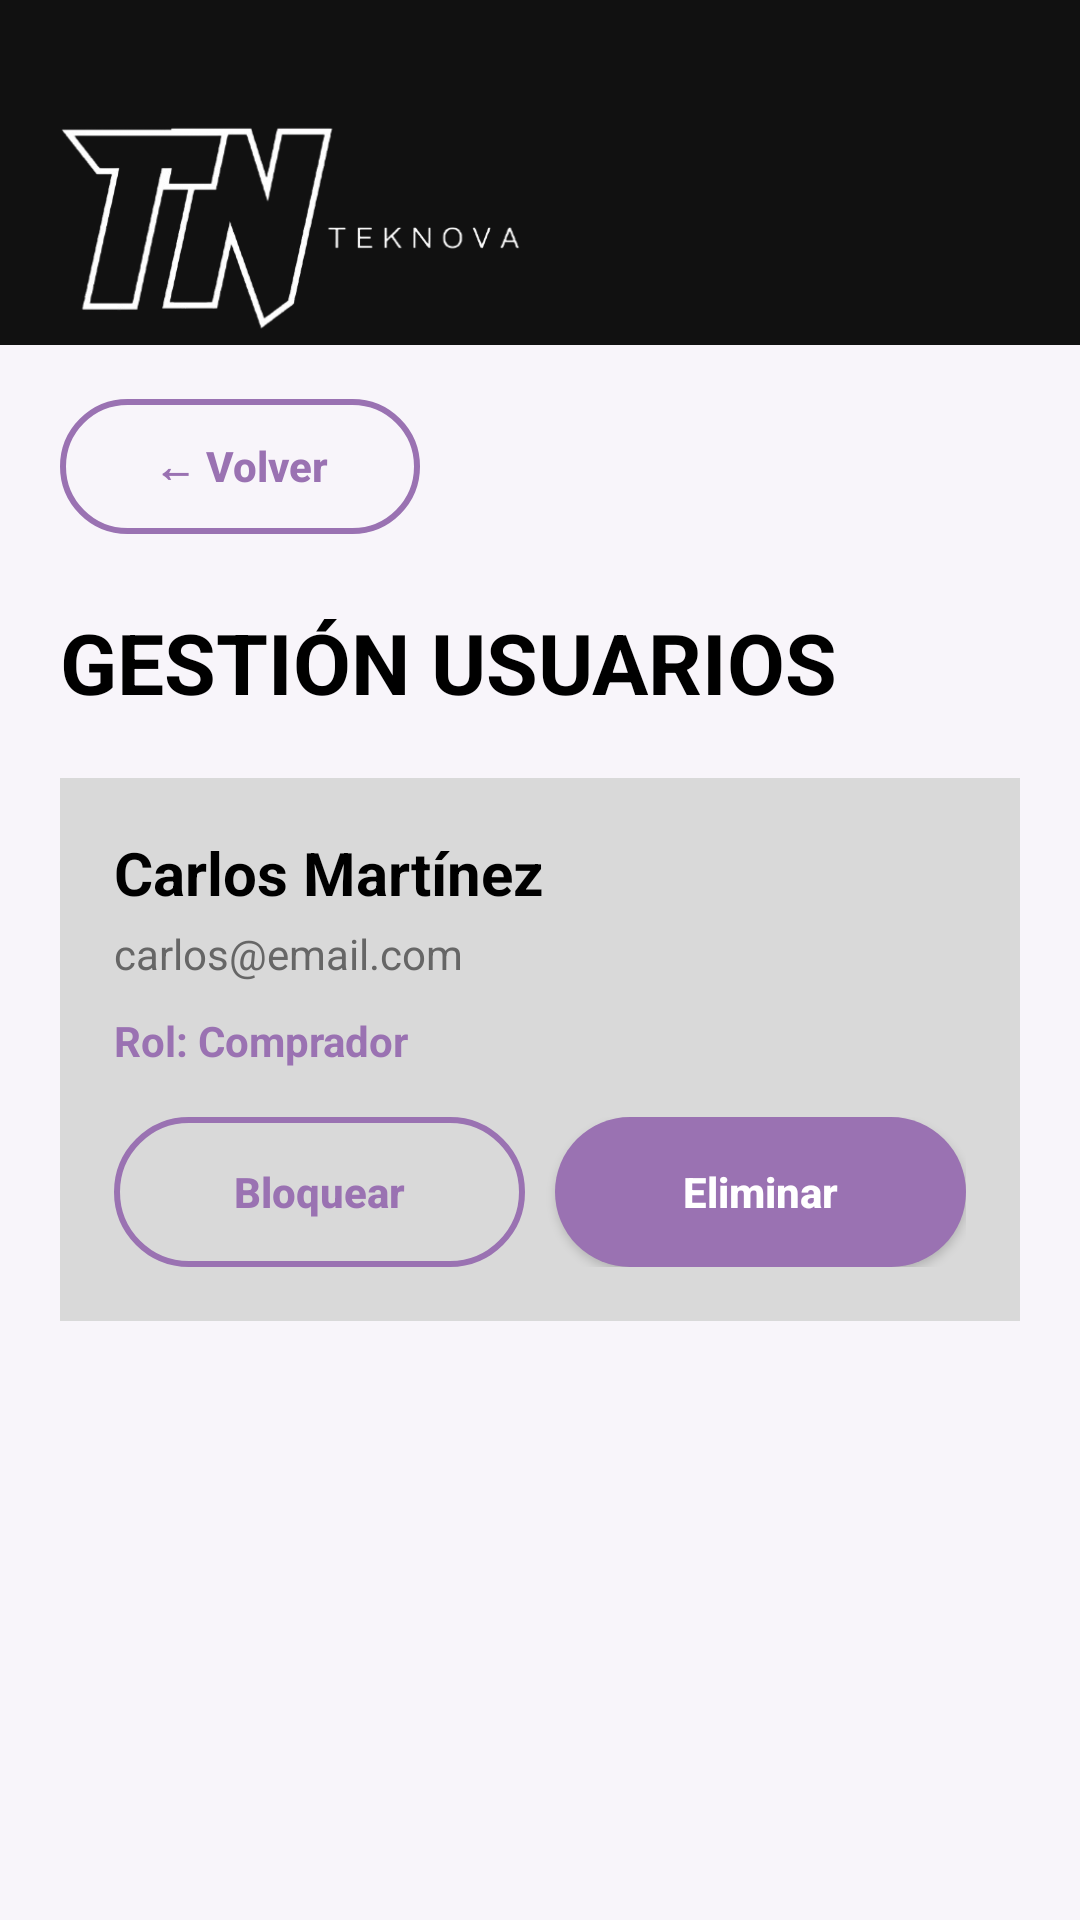

Write the Android layout XML for this screen, with the resource values it uses.
<!-- AndroidManifest.xml: application theme Theme.ProfundizacionTekNova -->
<!-- res/layout/activity_gestion_usuarios.xml -->
<?xml version="1.0" encoding="utf-8"?>
<ScrollView
    xmlns:android="http://schemas.android.com/apk/res/android"
    android:layout_width="match_parent"
    android:layout_height="match_parent"
    android:background="#F8F5FA">

    <LinearLayout
        android:layout_width="match_parent"
        android:layout_height="wrap_content"
        android:orientation="vertical">

        <LinearLayout
            android:layout_width="match_parent"
            android:layout_height="115dp"
            android:background="#111111"
            android:gravity="center_vertical"
            android:paddingLeft="18dp"
            android:paddingRight="18dp"
            android:paddingTop="38dp">

            <ImageView
                android:layout_width="164dp"
                android:layout_height="102dp"
                android:scaleType="fitCenter"
                android:src="@drawable/logo_teknova" />

        </LinearLayout>

        <Button
            android:id="@+id/botonVolver"
            android:layout_width="120dp"
            android:layout_height="45dp"
            android:text="← Volver"
            android:textAllCaps="false"
            android:textStyle="bold"
            android:textColor="#9A72B2"
            android:background="@drawable/boton_circular"
            android:backgroundTint="@null"
            android:layout_marginLeft="20dp"
            android:layout_marginTop="18dp"/>

        <TextView
            android:layout_width="wrap_content"
            android:layout_height="wrap_content"
            android:text="GESTIÓN USUARIOS"
            android:textSize="28sp"
            android:textStyle="bold"
            android:textColor="#000000"
            android:layout_marginLeft="20dp"
            android:layout_marginTop="24dp"/>

        <LinearLayout
            android:layout_width="match_parent"
            android:layout_height="wrap_content"
            android:orientation="vertical"
            android:background="#D9D9D9"
            android:layout_margin="20dp"
            android:padding="18dp">

            <TextView
                android:layout_width="wrap_content"
                android:layout_height="wrap_content"
                android:text="Carlos Martínez"
                android:textSize="20sp"
                android:textStyle="bold"
                android:textColor="#000000"/>

            <TextView
                android:layout_width="wrap_content"
                android:layout_height="wrap_content"
                android:text="carlos@email.com"
                android:textColor="#666666"
                android:layout_marginTop="4dp"/>

            <TextView
                android:layout_width="wrap_content"
                android:layout_height="wrap_content"
                android:text="Rol: Comprador"
                android:textColor="#9A72B2"
                android:textStyle="bold"
                android:layout_marginTop="10dp"/>

            <LinearLayout
                android:layout_width="match_parent"
                android:layout_height="wrap_content"
                android:orientation="horizontal"
                android:layout_marginTop="16dp">

                <Button
                    android:id="@+id/botonBloquear"
                    android:layout_width="0dp"
                    android:layout_height="50dp"
                    android:layout_weight="1"
                    android:text="Bloquear"
                    android:textAllCaps="false"
                    android:textStyle="bold"
                    android:textColor="#9A72B2"
                    android:background="@drawable/boton_circular"
                    android:backgroundTint="@null"/>

                <Button
                    android:id="@+id/botonEliminar"
                    android:layout_width="0dp"
                    android:layout_height="50dp"
                    android:layout_weight="1"
                    android:text="Eliminar"
                    android:textAllCaps="false"
                    android:textStyle="bold"
                    android:textColor="#FFFFFF"
                    android:background="@drawable/boton_redondeado"
                    android:backgroundTint="@null"
                    android:layout_marginLeft="10dp"/>

            </LinearLayout>

        </LinearLayout>

    </LinearLayout>

</ScrollView>
<!-- resources referenced by this layout -->
<resources>
  <!-- drawable boton_circular (drawable) -->
  <?xml version="1.0" encoding="utf-8"?>
  <shape xmlns:android="http://schemas.android.com/apk/res/android">
  
      <solid android:color="#00000000"/>
  
      <stroke
          android:width="2dp"
          android:color="#9A72B2"/>
  
      <corners android:radius="30dp"/>
  
  </shape>
  <!-- drawable boton_redondeado (drawable) -->
  <?xml version="1.0" encoding="utf-8"?>
  <shape xmlns:android="http://schemas.android.com/apk/res/android">
  
      <solid android:color="#9A72B2"/>
  
      <corners android:radius="30dp"/>
  
  </shape>
  <!-- drawable logo_teknova: png bitmap (drawable, 34050 bytes) -->
  <style name="Theme.ProfundizacionTekNova" parent="Base.Theme.ProfundizacionTekNova" />
  <style name="Base.Theme.ProfundizacionTekNova" parent="Theme.Material3.DayNight.NoActionBar">
          <item name="colorPrimary">@color/primaryBlue</item>
          <item name="colorSecondary">@color/primaryPurple</item>
  
          <item name="android:statusBarColor">@color/black</item>
          <item name="android:navigationBarColor">@color/black</item>
      </style>
  <color name="primaryBlue">#9A72B2</color>
  <color name="primaryPurple">#7C3AED</color>
  <color name="black">#0D0D0D</color>
</resources>
